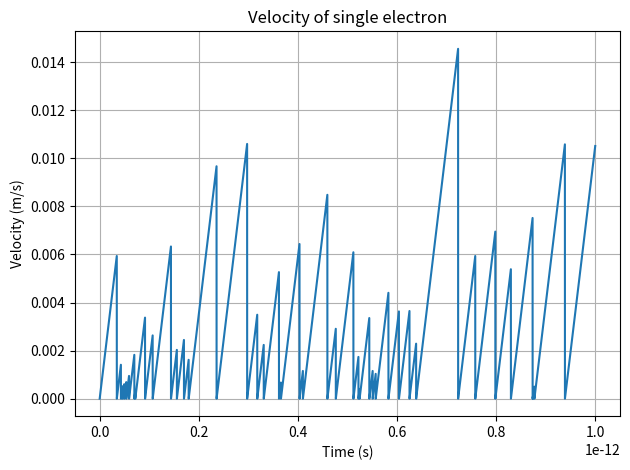
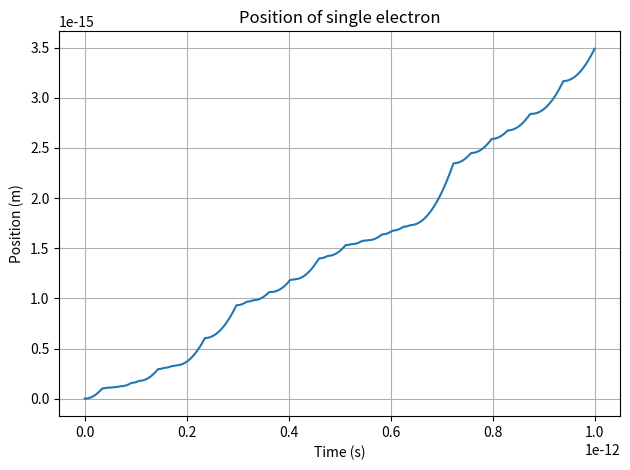
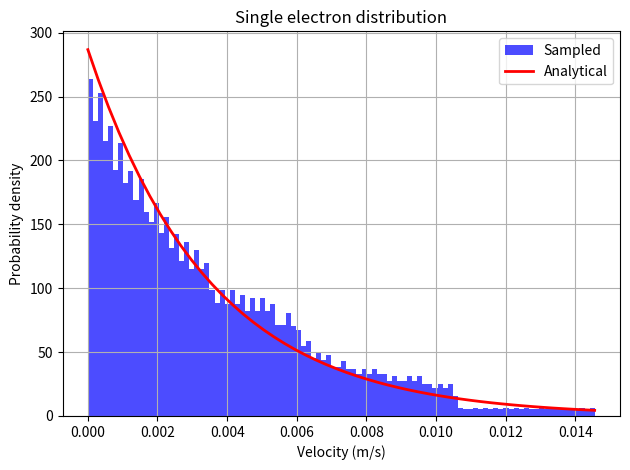

These charts were generated, in order, by the following Python code:
import numpy as np
import matplotlib.pyplot as plt

# probability constants
tau = 2.5 * 10 ** -14

def get_coll():
    return np.random.exponential(scale=tau)

# time constants
max_time = 10 ** -12
steps = 10000
delta = max_time / (steps - 1)

# physical constants
q = 1.6 * 10 ** -19
E = 1
m = 9.3 * 10 ** -31
a = (q * E) / m

# state variables
s = np.zeros(steps)
v = np.zeros(steps)

# simulate
next_coll = get_coll()
for i in range(1, steps):
    time = i * delta

    # velocity
    v[i] = v[i - 1] + a * delta
    while time > next_coll:
        # collide
        v[i] = 0
        next_coll += get_coll() 

    # space
    s[i] = s[i - 1] + v[i] * delta

# results
f_s = s[steps - 1]
f_t = max_time
act_avg = f_s / f_t
print(f"Final space was: {f_s}")
print(f"Final time was: {f_t}")
print(f"Average velocity was: {act_avg}")

exp_avg = a * tau
print(f"Expected velocity was: {exp_avg}")

# plot
t = np.linspace(0, max_time, steps)

plt.figure()
plt.plot(t, v)
plt.title("Velocity of single electron")
plt.xlabel("Time (s)")
plt.ylabel("Velocity (m/s)")
plt.grid()
plt.tight_layout()
plt.savefig("single_electron_velocity.png", dpi=300)

plt.figure()
plt.plot(t, s)
plt.title("Position of single electron")
plt.xlabel("Time (s)")
plt.ylabel("Position (m)")
plt.grid()
plt.tight_layout()
plt.savefig("single_electron_position.png", dpi=300)

plt.figure()

v_vals = np.linspace(0, np.max(v), 50)
pdf_vals = (1 / act_avg) * np.exp(- v_vals / act_avg) 

plt.hist(v.flatten(), bins=100, density=True, alpha=0.7, color='blue', label='Sampled')
plt.plot(v_vals, pdf_vals, color='red', lw=2, label='Analytical')

plt.title("Single electron distribution")
plt.xlabel("Velocity (m/s)")
plt.ylabel("Probability density")
plt.legend()
plt.grid()
plt.tight_layout()
plt.savefig("single_electron_distrib.png", dpi=300)

plt.show()
